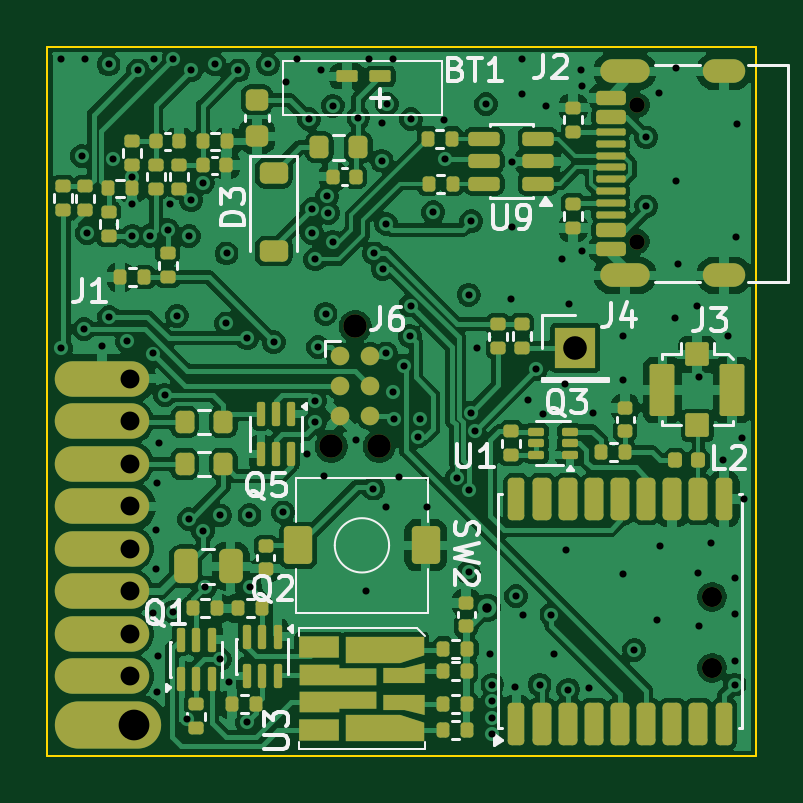
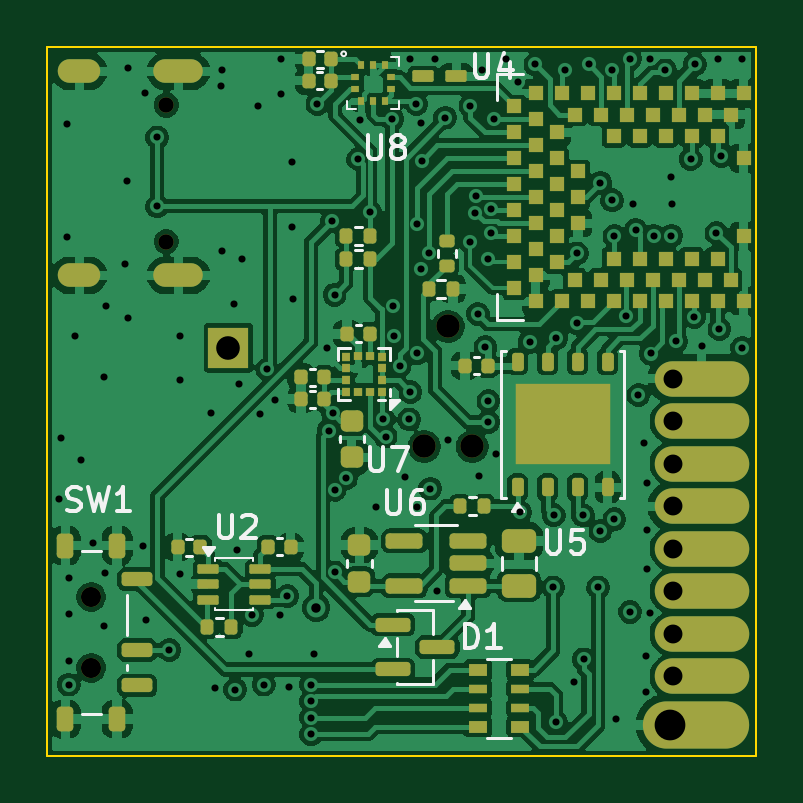
Circuit board: 11 layer files. Board 30.0 x 30.0 mm.
- bottom_copper: Nikon-GPS-B_Cu.gbl (176441 bytes)
- bottom_mask: Nikon-GPS-B_Mask.gbs (8453 bytes)
- paste: Nikon-GPS-B_Paste.gbp (7575 bytes)
- bottom_silk: Nikon-GPS-B_Silkscreen.gbo (15725 bytes)
- outline: Nikon-GPS-Edge_Cuts.gm1 (625 bytes)
- top_copper: Nikon-GPS-F_Cu.gtl (190869 bytes)
- top_mask: Nikon-GPS-F_Mask.gts (11200 bytes)
- paste: Nikon-GPS-F_Paste.gtp (10112 bytes)
- top_silk: Nikon-GPS-F_Silkscreen.gto (28625 bytes)
- drill: Nikon-GPS-NPTH.drl (589 bytes)
- drill: Nikon-GPS-PTH.drl (3801 bytes)

=== bottom_copper: Nikon-GPS-B_Cu.gbl (176441 bytes, source omitted) ===
=== bottom_mask: Nikon-GPS-B_Mask.gbs (8453 bytes, source omitted) ===
=== paste: Nikon-GPS-B_Paste.gbp (7575 bytes, source omitted) ===
=== bottom_silk: Nikon-GPS-B_Silkscreen.gbo (15725 bytes, source omitted) ===
=== outline: Nikon-GPS-Edge_Cuts.gm1 ===
%TF.GenerationSoftware,KiCad,Pcbnew,10.0.7-1.fc44*%
%TF.CreationDate,2026-10-23T23:04:56+02:00*%
%TF.ProjectId,Nikon-GPS,4e696b6f-6e2d-4475-9053-2e6b69636164,rev?*%
%TF.SameCoordinates,Original*%
%TF.FileFunction,Profile,NP*%
%FSLAX46Y46*%
G04 Gerber Fmt 4.6, Leading zero omitted, Abs format (unit mm)*
G04 Created by KiCad (PCBNEW 10.0.7-1.fc44) date 2026-10-23 23:04:56*
%MOMM*%
%LPD*%
G01*
G04 APERTURE LIST*
%TA.AperFunction,Profile*%
%ADD10C,0.100000*%
%TD*%
G04 APERTURE END LIST*
D10*
X138910000Y-80010000D02*
X168910000Y-80010000D01*
X168910000Y-110010000D01*
X138910000Y-110010000D01*
X138910000Y-80010000D01*
M02*

=== top_copper: Nikon-GPS-F_Cu.gtl (190869 bytes, source omitted) ===
=== top_mask: Nikon-GPS-F_Mask.gts (11200 bytes, source omitted) ===
=== paste: Nikon-GPS-F_Paste.gtp (10112 bytes, source omitted) ===
=== top_silk: Nikon-GPS-F_Silkscreen.gto (28625 bytes, source omitted) ===
=== drill: Nikon-GPS-NPTH.drl ===
M48
; DRILL file KiCad 10.0.7-1.fc44 date 2026-10-23T23:05:00
; FORMAT={-:-/ absolute / metric / decimal}
; #@! TF.CreationDate,2026-10-23T23:05:00+02:00
; #@! TF.GenerationSoftware,Kicad,Pcbnew,10.0.7-1.fc44
; #@! TF.FileFunction,NonPlated,1,4,NPTH
FMAT,2
METRIC
; #@! TA.AperFunction,NonPlated,NPTH,ComponentDrill
T1C0.650
; #@! TA.AperFunction,NonPlated,NPTH,ComponentDrill
T2C0.850
; #@! TA.AperFunction,NonPlated,NPTH,ComponentDrill
T3C0.991
%
G90
G05
T1
X163.882Y-82.47
X163.882Y-88.25
T2
X167.054Y-103.289
X167.054Y-106.289
T3
X150.925Y-96.915
X151.941Y-91.835
X152.957Y-96.915
M30

=== drill: Nikon-GPS-PTH.drl ===
M48
; DRILL file KiCad 10.0.7-1.fc44 date 2026-10-23T23:05:00
; FORMAT={-:-/ absolute / metric / decimal}
; #@! TF.CreationDate,2026-10-23T23:05:00+02:00
; #@! TF.GenerationSoftware,Kicad,Pcbnew,10.0.7-1.fc44
; #@! TF.FileFunction,Plated,1,4,PTH
FMAT,2
METRIC
; #@! TA.AperFunction,Plated,PTH,ComponentDrill
T1C0.250
; #@! TA.AperFunction,Plated,PTH,ViaDrill
T2C0.300
; #@! TA.AperFunction,Plated,PTH,ViaDrill
T3C0.400
; #@! TA.AperFunction,Plated,PTH,ComponentDrill
T4C0.600
; #@! TA.AperFunction,Plated,PTH,ComponentDrill
T5C0.800
; #@! TA.AperFunction,Plated,PTH,ComponentDrill
T6C1.000
; #@! TA.AperFunction,Plated,PTH,ComponentDrill
T7C1.300
%
G90
G05
T2
X139.5Y-92.75
X139.503Y-80.511
X140.375Y-84.625
X140.462Y-91.948
X140.501Y-80.511
X140.589Y-87.884
X141.207Y-92.654
X141.5Y-80.75
X141.528Y-91.44
X141.675Y-84.75
X142.29Y-92.47
X142.481Y-86.645
X142.491Y-85.503
X142.5Y-88.0
X142.75Y-81.0
X143.25Y-88.0
X143.368Y-92.985
X143.393Y-103.973
X143.411Y-80.522
X143.526Y-100.437
X143.528Y-102.103
X143.546Y-98.462
X143.566Y-107.314
X143.588Y-105.788
X143.637Y-96.774
X143.891Y-94.742
X144.0Y-87.75
X144.099Y-86.653
X144.246Y-103.92
X144.25Y-80.51
X144.398Y-91.393
X144.828Y-108.473
X144.907Y-88.011
X144.907Y-100.0
X145.0Y-81.0
X145.0Y-86.5
X145.5Y-85.75
X145.5Y-100.5
X145.591Y-102.884
X146.0Y-80.75
X146.208Y-105.932
X146.226Y-99.836
X146.481Y-91.708
X146.5Y-88.75
X146.602Y-106.895
X147.0Y-81.0
X147.369Y-92.343
X147.369Y-108.599
X147.468Y-99.828
X147.496Y-102.884
X148.25Y-80.75
X148.5Y-92.5
X148.893Y-99.709
X149.0Y-81.5
X149.5Y-80.529
X149.92Y-97.219
X149.987Y-83.058
X150.114Y-86.868
X150.114Y-87.884
X150.241Y-94.996
X150.241Y-95.885
X150.25Y-89.0
X150.368Y-92.71
X150.499Y-81.0
X150.635Y-98.176
X150.691Y-91.309
X150.75Y-86.324
X150.794Y-87.035
X151.0Y-82.5
X151.0Y-88.25
X151.962Y-96.667
X152.075Y-83.0
X152.4Y-103.057
X152.514Y-80.515
X152.707Y-98.707
X152.75Y-88.75
X153.057Y-84.818
X153.081Y-83.245
X153.104Y-89.396
X153.248Y-99.483
X153.25Y-87.5
X153.258Y-92.978
X153.289Y-82.423
X153.543Y-80.518
X153.543Y-94.615
X153.593Y-95.772
X153.777Y-98.207
X154.0Y-93.5
X154.257Y-92.25
X154.284Y-90.954
X154.305Y-83.058
X154.593Y-96.5
X154.686Y-95.758
X155.0Y-99.5
X155.24Y-87.0
X155.693Y-83.093
X155.75Y-84.75
X156.25Y-98.25
X156.75Y-90.5
X156.75Y-98.75
X156.75Y-102.25
X156.837Y-95.496
X156.856Y-87.383
X157.0Y-96.25
X157.081Y-92.754
X157.48Y-82.423
X157.632Y-105.718
X157.75Y-107.0
X157.75Y-107.7
X157.75Y-108.4
X157.75Y-109.1
X158.529Y-90.695
X158.571Y-84.861
X158.572Y-87.649
X158.701Y-107.113
X158.75Y-103.25
X159.0Y-82.0
X159.002Y-80.514
X159.059Y-104.073
X159.254Y-94.944
X159.604Y-93.646
X159.75Y-107.0
X159.893Y-95.555
X160.0Y-82.5
X160.25Y-104.043
X160.358Y-105.693
X160.679Y-88.969
X160.809Y-94.291
X160.884Y-101.293
X160.963Y-107.212
X160.996Y-90.892
X161.5Y-81.0
X161.534Y-88.654
X161.555Y-81.679
X161.836Y-107.158
X162.0Y-95.5
X163.289Y-94.086
X163.29Y-102.339
X163.296Y-92.264
X163.75Y-105.537
X164.26Y-83.834
X164.26Y-86.755
X164.72Y-104.249
X164.79Y-81.973
X164.855Y-101.153
X165.5Y-91.5
X165.519Y-80.881
X165.526Y-85.663
X165.613Y-89.192
X166.415Y-90.974
X166.451Y-102.284
X166.5Y-94.0
X166.5Y-104.5
X167.0Y-101.0
X167.5Y-97.5
X167.733Y-92.228
X168.0Y-102.5
X168.0Y-104.0
X168.0Y-106.0
X168.0Y-107.0
X168.076Y-88.04
X168.09Y-83.272
X168.332Y-96.573
X168.404Y-99.134
T3
X157.529Y-103.75
T5
X142.416Y-94.055
X142.416Y-95.855
X142.416Y-97.655
X142.416Y-99.455
X142.416Y-101.255
X142.416Y-103.055
X142.416Y-104.855
X142.416Y-106.655
T6
X161.25Y-92.75
T7
X142.566Y-108.705
T1
G00X151.75Y-81.25
M15
G01X151.45Y-81.25
M16
G05
G00X153.15Y-81.25
M15
G01X152.85Y-81.25
M16
G05
T4
G00X162.812Y-81.04
M15
G01X163.912Y-81.04
M16
G05
G00X162.812Y-89.68
M15
G01X163.912Y-89.68
M16
G05
G00X167.162Y-81.04
M15
G01X167.963Y-81.04
M16
G05
G00X167.162Y-89.68
M15
G01X167.963Y-89.68
M16
G05
M30
